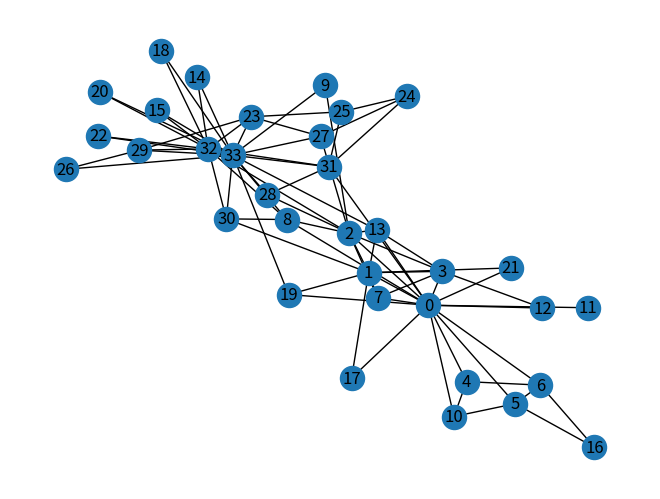
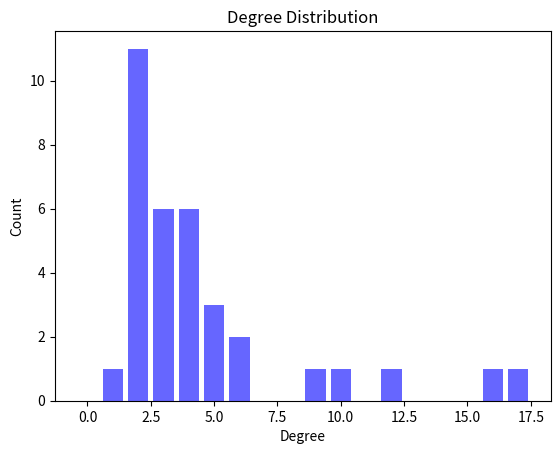

Python code for these plots, in order:
'''
Exercise : 1 WarmUp
With this first exercise we make some experience with a graph library. 
I will use NetworkX but you can use any other library of your choice

Install NetworkX (see documentation at: https://networkx.org/documentation/stable/index.html)
Select a graph (see for example https://networkx.org/documentation/stable/auto_examples/index.html#graph)
Compute and print basic graph properties 
(e.g., number of nodes, number of links, diameter, adjacency list)
Draw the graph
Plot the degree distribution
Repeat steps 1-5, reading a graph from an external file 
(see for example the dataset available at https://networkrepository.com/)
'''

import networkx as nx
import matplotlib.pyplot as plt

selected_graph = nx.karate_club_graph()


num_of_nodes=selected_graph.number_of_nodes()
num_of_edges=selected_graph.number_of_edges()
diameter=nx.diameter(selected_graph)
adj_lists=selected_graph.adjacency()


print("Number of edges are: ",num_of_edges)
print("Number of nodes are: ",num_of_nodes)
print("Diameter is : ",diameter)
print("adjacency list is : ")
for node, adjacencies in adj_lists:
    print(f"{node}: {list(adjacencies)}")

#Draw the graph

nx.draw(selected_graph,with_labels=True)
plt.show()


# Plot the degree distribution
degree_sequence = sorted([d for n, d in selected_graph.degree()], reverse=True)
degree_count = nx.degree_histogram(selected_graph)
plt.bar(range(len(degree_count)), degree_count, width=0.80, color="b", alpha=0.6)
plt.xlabel('Degree')
plt.ylabel('Count')
plt.title('Degree Distribution')
plt.show()



'''
Exercise : 2 Betweenesss and Closeness
With this second exercise we continue using the graph library.

Take the graph used for the first exercise.
Compute the betweenness centrality and the closeness centrality for the nodes.
For each metric, print the top-10 nodes with their associated centrality values.
'''

betweeness=nx.betweenness_centrality(selected_graph)
for node, centrality in sorted(betweeness.items(), key=lambda x: x[1], reverse=True)[:10]:
    print(f"Node: {node}, Betweenness Centrality: {centrality:.4f}")

closeness=nx.closeness_centrality(selected_graph)
for node, centrality in sorted(closeness.items(), key=lambda x: x[1], reverse=True)[:10]:
    print(f"Node: {node}, Closeness Centrality: {centrality:.4f}")
